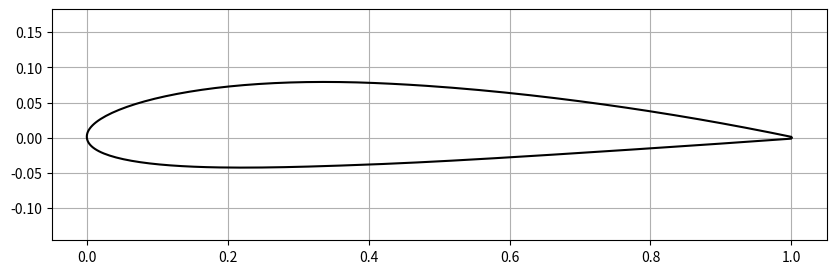

This chart was generated by the following Python code:
#generate the naca airfoil points
import numpy as np
import matplotlib.pyplot as plt
import argparse

def generate_naca(airfoil): # later it needs to loop through a text file to get the names of the airfoils
    thickness = int(airfoil[2:])/100 #last 2 digits are the thickness
    m = int(airfoil[0]) /100.0
    p = int(airfoil[1])/ 10.0
    points = 256
    split = points//2
    beta = np.linspace(0,np.pi, points//2)
#start the clustering at the leading edge and trailing edge to better define the curves

    x = np.zeros_like(beta)
    x_upper = np.zeros_like(beta)
    x_lower = np.zeros_like(beta)
    y_upper = np.zeros_like(beta)
    y_lower = np.zeros_like(beta)
    x_surf = np.zeros_like(beta)
    y_surf = np.zeros_like(beta)

    def clustering(beta):
        return  0.5 * (1-np.cos(beta))
    
    x=clustering(beta)
    

    def yt(x, t = thickness):
        return 5 * t *(0.2969 * np.sqrt(x) - 0.1260 * x - 0.3516*x**2 +0.2843*x**3 -0.1015*x**4)
    
    def yc_minus(x, p = p, m=m):
        return (m/p**2)*(2*p*x-x**2)
    

    def yc_plus(x, p = p, m=m):
        return (m/(1-p)**2)*(1-2*p+2*p*x-x**2)
    

    def theta_plus(x, p=p, m=m):
        return  np.arctan((m/(1-p)**2)*(2*p-2*x))
    
    def theta_minus(x, p=p, m=m):
        return np.arctan((m/p**2)*(2*p-2*x))
    
    if m>0:
        i1 = np.where(x<=p)
        i2 = np.where(x>p)

        
        x_upper[i1] = x[i1] - yt(x[i1]) * np.sin(theta_minus(x[i1]))
        y_upper[i1] = yc_minus(x[i1]) + yt(x[i1]) * np.cos(theta_minus(x[i1]))
        x_lower[i1] = x[i1] + yt(x[i1]) * np.sin(theta_minus(x[i1]))
        y_lower[i1] = yc_minus(x[i1]) - yt(x[i1]) * np.cos(theta_minus(x[i1]))


        x_upper[i2] = x[i2] - yt(x[i2]) * np.sin(theta_plus(x[i2]))
        y_upper[i2] = yc_plus(x[i2]) + yt(x[i2]) * np.cos(theta_plus(x[i2]))
        x_lower[i2] = x[i2] + yt(x[i2]) * np.sin(theta_plus(x[i2]))
        y_lower[i2] = yc_plus(x[i2]) - yt(x[i2]) * np.cos(theta_plus(x[i2]))
    else:
        x_upper = x
        x_lower = x
        y_upper = yt(x_upper)
        y_lower = -yt(x_lower)

    x_surf = np.concatenate([np.flip(x_upper),x_lower[1:]])
    y_surf = np.concatenate([np.flip(y_upper),y_lower[1:]])
    x_surf[0] = 1.0
    x_surf[-1] = 1.0
    y_surf[0] = 0.0   
    y_surf[-1] = 0.0  
    return x_surf, y_surf

if __name__ == '__main__':
    
    parser = argparse.ArgumentParser(description="NACA 4-Digit 2D Geometry Generator")
    parser.add_argument("--naca", type=str, default='2412')
    parser.add_argument("--output", type=str, default=None)
    args = parser.parse_args()
  
    x, y = generate_naca(args.naca)
    
    if args.output:
        np.savetxt(args.output, np.column_stack([x, y]), delimiter=',', header='x,y', comments='')
    else:
        plt.figure(figsize=(10, 3))
        plt.plot(x, y, color='black', linewidth=1.5)
        plt.axis('equal')
        plt.grid(True)
        plt.show()
    
